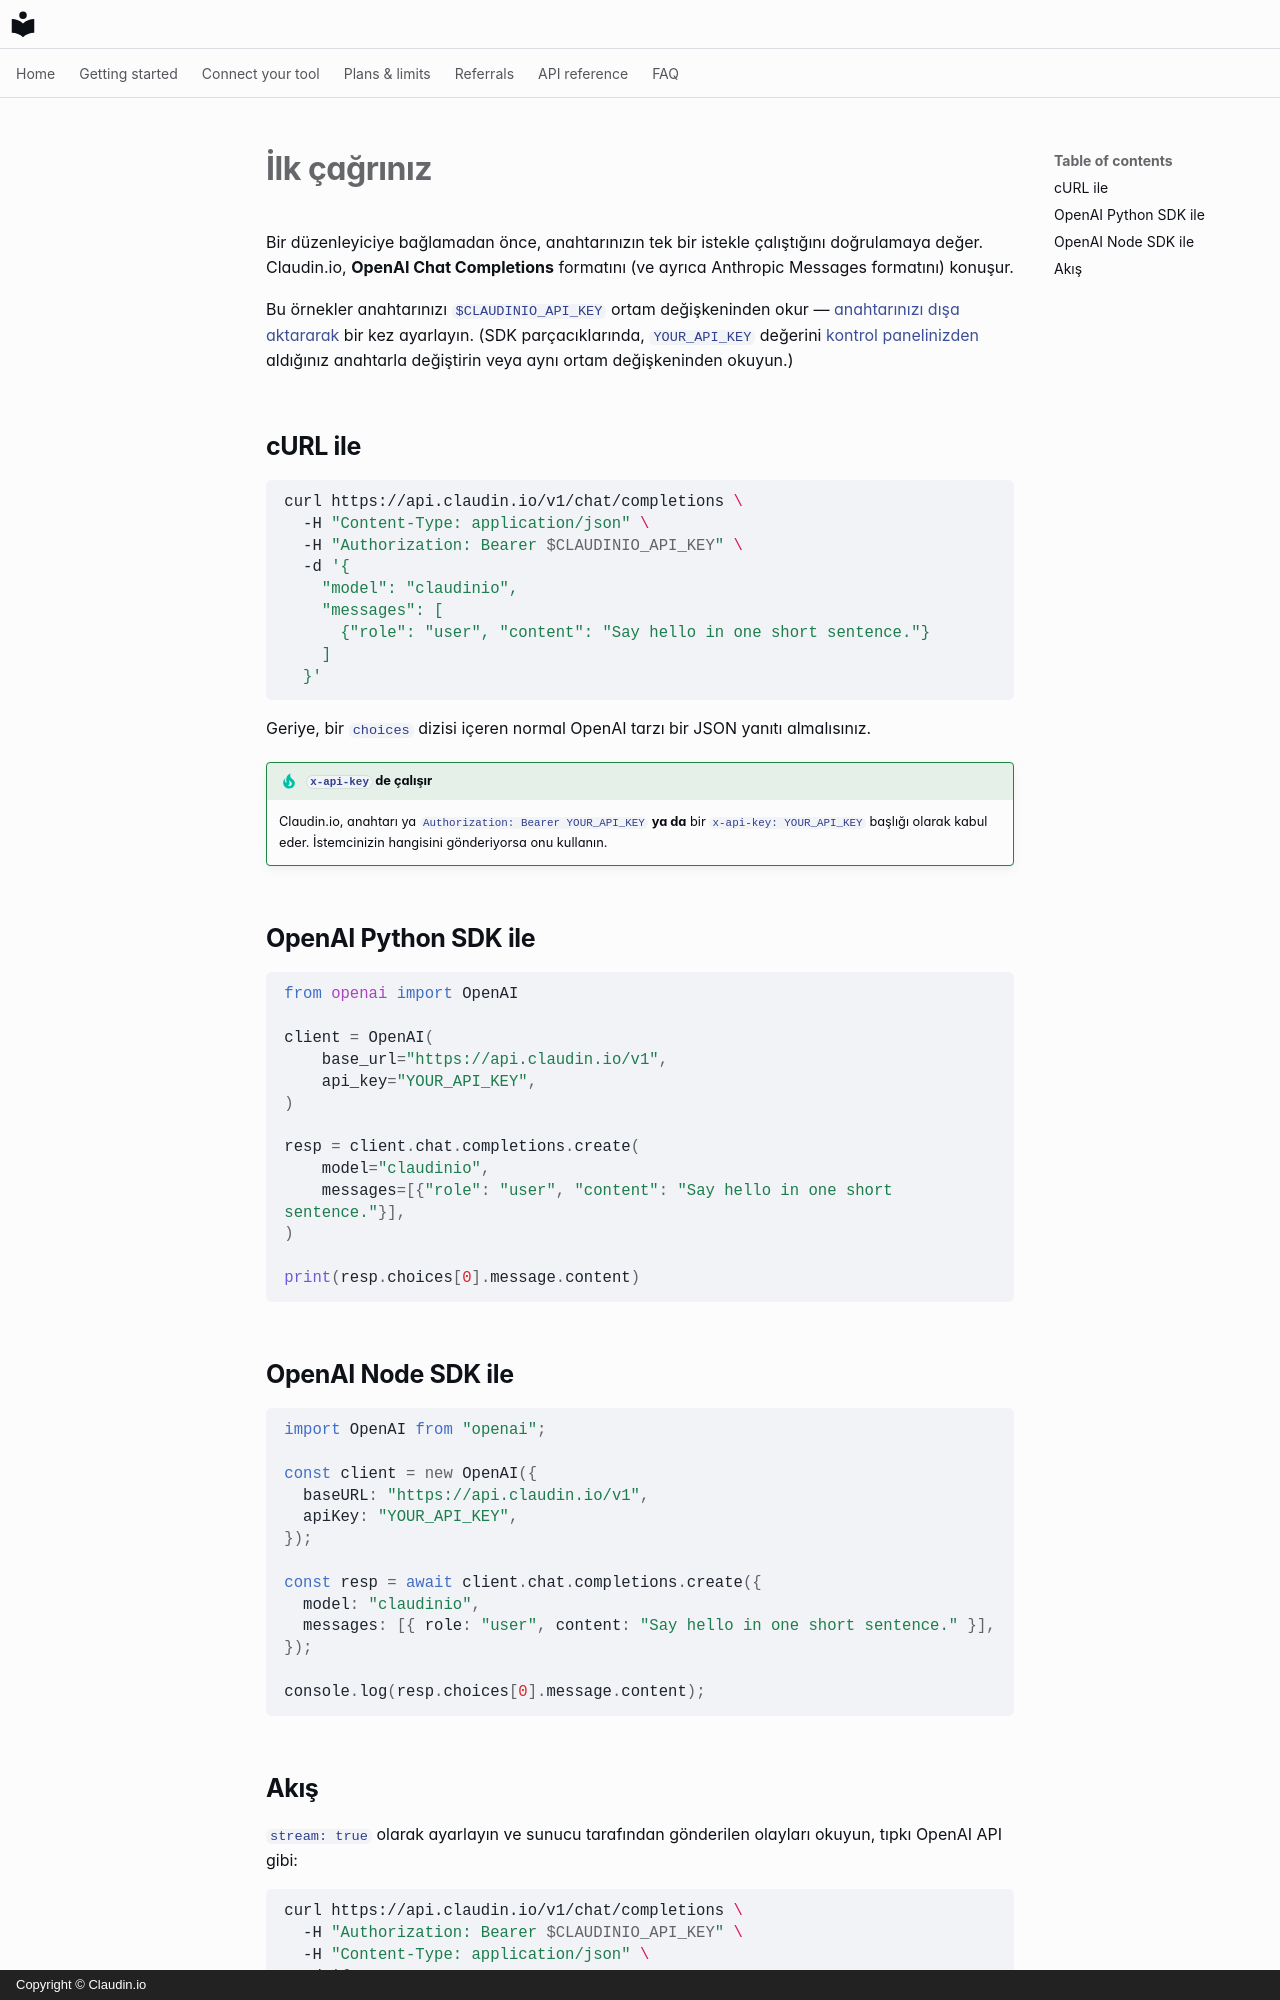

repository: claudin-io/docs · page: getting-started/first-call.tr/index.html · generator: mkdocs · copyright: Copyright © Claudin.io

# İlk çağrınız

Bir düzenleyiciye bağlamadan önce, anahtarınızın tek bir istekle çalıştığını doğrulamaya değer. Claudin.io, **OpenAI Chat Completions** formatını (ve ayrıca Anthropic Messages formatını) konuşur.

Bu örnekler anahtarınızı `$CLAUDINIO_API_KEY` ortam değişkeninden okur — [anahtarınızı dışa aktararak](set-your-key.md) bir kez ayarlayın. (SDK parçacıklarında, `YOUR_API_KEY` değerini [kontrol panelinizden](account.md) aldığınız anahtarla değiştirin veya aynı ortam değişkeninden okuyun.)

## cURL ile

```bash
curl https://api.claudin.io/v1/chat/completions \
  -H "Content-Type: application/json" \
  -H "Authorization: Bearer $CLAUDINIO_API_KEY" \
  -d '{
    "model": "claudinio",
    "messages": [
      {"role": "user", "content": "Say hello in one short sentence."}
    ]
  }'
```

Geriye, bir `choices` dizisi içeren normal OpenAI tarzı bir JSON yanıtı almalısınız.

!!! tip "`x-api-key` de çalışır"
    Claudin.io, anahtarı ya `Authorization: Bearer YOUR_API_KEY` **ya da** bir `x-api-key: YOUR_API_KEY` başlığı olarak kabul eder. İstemcinizin hangisini gönderiyorsa onu kullanın.

## OpenAI Python SDK ile

```python
from openai import OpenAI

client = OpenAI(
    base_url="https://api.claudin.io/v1",
    api_key="YOUR_API_KEY",
)

resp = client.chat.completions.create(
    model="claudinio",
    messages=[{"role": "user", "content": "Say hello in one short sentence."}],
)

print(resp.choices[0].message.content)
```

## OpenAI Node SDK ile

```javascript
import OpenAI from "openai";

const client = new OpenAI({
  baseURL: "https://api.claudin.io/v1",
  apiKey: "YOUR_API_KEY",
});

const resp = await client.chat.completions.create({
  model: "claudinio",
  messages: [{ role: "user", content: "Say hello in one short sentence." }],
});

console.log(resp.choices[0].message.content);
```
